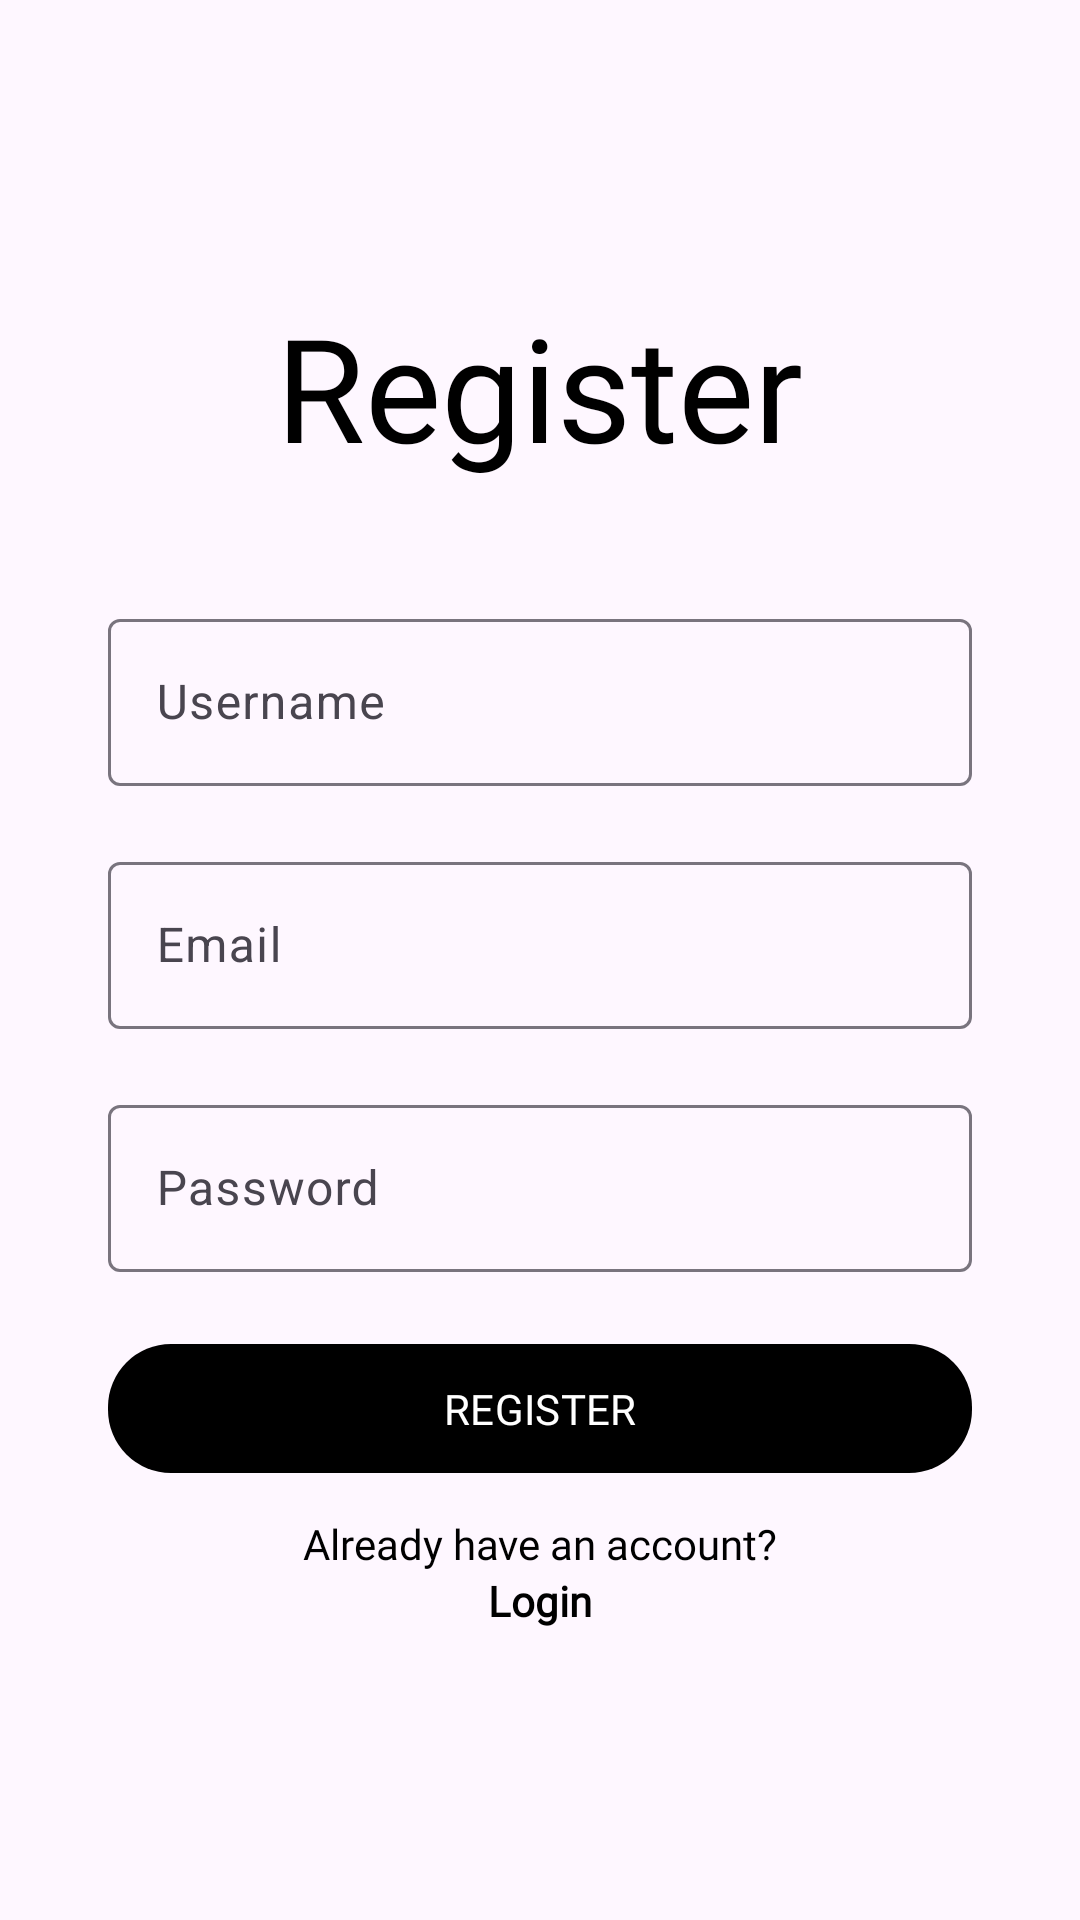

Here is an Android app screen rendered from its layout file. Give the layout XML and the strings, colors and styles it references.
<!-- AndroidManifest.xml: application theme Theme.UniAgendaandroid -->
<!-- res/layout/activity_register.xml -->
<?xml version="1.0" encoding="utf-8"?>
<LinearLayout
    xmlns:android="http://schemas.android.com/apk/res/android"
    xmlns:app="http://schemas.android.com/apk/res-auto"
    xmlns:tools="http://schemas.android.com/tools"
    android:layout_width="match_parent"
    android:layout_height="match_parent"
    tools:context=".RegisterActivity"
    android:gravity="center"
    android:orientation="vertical">

    <com.google.android.material.textview.MaterialTextView
        android:id="@+id/title"
        android:layout_width="wrap_content"
        android:layout_height="wrap_content"
        android:fontFamily="@font/roboto_medium"
        android:gravity="center"
        android:text="Register"
        android:textColor="@color/black"
        android:textSize="48sp"
        android:layout_marginBottom="20dp" />

    <LinearLayout
        android:id="@+id/register_form"
        android:layout_width="match_parent"
        android:layout_height="wrap_content"
        android:orientation="vertical"
        android:layout_marginHorizontal="36dp">

        <com.google.android.material.textfield.TextInputLayout
            android:layout_width="match_parent"
            android:layout_height="wrap_content"
            android:layout_marginTop="20dp"
            android:layout_marginBottom="20dp">

            <com.google.android.material.textfield.TextInputEditText
                android:id="@+id/register_username"
                android:layout_width="match_parent"
                android:layout_height="wrap_content"
                android:hint="Username"
                android:inputType="text"/>
        </com.google.android.material.textfield.TextInputLayout>

        <com.google.android.material.textfield.TextInputLayout
            android:layout_width="match_parent"
            android:layout_height="wrap_content"
            android:layout_marginBottom="20dp">

            <com.google.android.material.textfield.TextInputEditText
                android:id="@+id/register_email"
                android:layout_width="match_parent"
                android:layout_height="wrap_content"
                android:hint="Email"
                android:inputType="textEmailAddress"/>
        </com.google.android.material.textfield.TextInputLayout>

        <com.google.android.material.textfield.TextInputLayout
            android:layout_width="match_parent"
            android:layout_height="wrap_content"
            android:layout_marginBottom="20dp">

            <com.google.android.material.textfield.TextInputEditText
                android:id="@+id/register_password"
                android:layout_width="match_parent"
                android:layout_height="wrap_content"
                android:hint="Password"
                android:inputType="textPassword"/>
        </com.google.android.material.textfield.TextInputLayout>

        <com.google.android.material.button.MaterialButton
            android:id="@+id/button_register"
            android:layout_width="match_parent"
            android:layout_height="wrap_content"
            android:paddingHorizontal="16dp"
            android:paddingVertical="12dp"
            android:fontFamily="@font/roboto_medium"
            android:text="REGISTER"
            android:textAllCaps="false"
            app:cornerRadius="21dp"
            android:textColor="@color/white"
            app:backgroundTint="@color/black"/>

        <com.google.android.material.textview.MaterialTextView
            android:layout_width="match_parent"
            android:layout_height="wrap_content"
            android:layout_marginHorizontal="24dp"
            android:fontFamily="@font/roboto"
            android:gravity="center"
            android:paddingTop="10dp"
            android:text="Already have an account?"
            android:textAlignment="center"
            android:textColor="#000000" />

        <com.google.android.material.textview.MaterialTextView
            android:id="@+id/login_now"
            android:layout_width="match_parent"
            android:layout_height="wrap_content"
            android:layout_marginHorizontal="24dp"
            android:fontFamily="@font/roboto"
            android:gravity="center"
            android:paddingHorizontal="16dp"
            android:text="Login"
            android:textAlignment="center"
            android:textAllCaps="false"
            android:textColor="@color/black"
            android:textStyle="bold"/>
    </LinearLayout>
</LinearLayout>
<!-- resources referenced by this layout -->
<resources>
  <style name="Theme.UniAgendaandroid" parent="Theme.Material3.DayNight.NoActionBar">
          
          <item name="colorPrimary">@color/purple_500</item>
          <item name="colorPrimaryVariant">@color/purple_700</item>
          <item name="colorOnPrimary">@color/white</item>
          
          <item name="colorSecondary">@color/teal_200</item>
          <item name="colorSecondaryVariant">@color/teal_700</item>
          <item name="colorOnSecondary">@color/black</item>
          
          <item name="android:statusBarColor">?attr/colorPrimaryVariant</item>
          
      </style>
  <!-- not gathered from this repository: default colours our renderer supplied (Android Studio template values) -->
  <color name="purple_500">#FF6200EE</color>
  <color name="purple_700">#FF3700B3</color>
  <color name="teal_200">#FF03DAC5</color>
  <color name="teal_700">#FF018786</color>
  <color name="black">#FF000000</color>
  <color name="white">#FFFFFFFF</color>
</resources>
